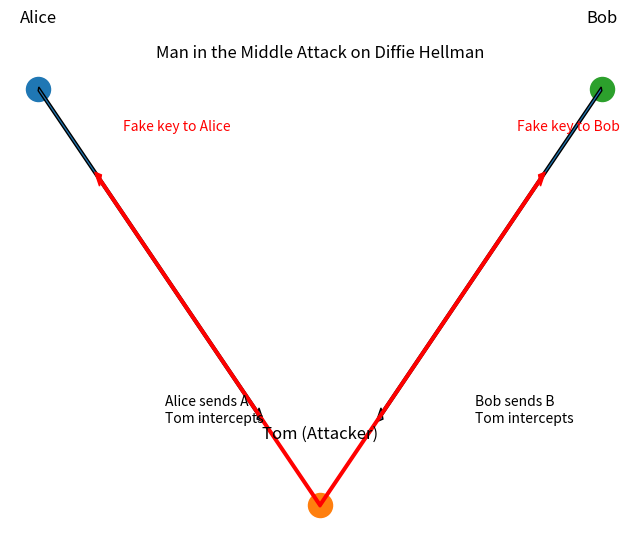

Reproduce this figure in Python.
# Quantum Computing Lab 10
# Diffie–Hellman Key Exchange with Man-in-the-Middle Attack
# Alice, Bob, Tom (Attacker)

# Step 1: Shared prime and generator
p = 23                      # Prime number
g = 5                       # Generator

print("Public parameters:")
print("Prime p =", p)
print("Generator g =", g)
print()

# Step 2: Private keys
a = 6                       # Alice private key
b = 15                      # Bob private key
t = 9                       # Tom private key

# Step 3: Genuine public keys
A_real = pow(g, a, p)       # g^a mod p
B_real = pow(g, b, p)       # g^b mod p

print("REAL public keys (before interception):")
print("Alice public key A =", A_real)
print("Bob public key B =", B_real)
print()

# Step 4: Tom intercepts and replaces keys
T_public = pow(g, t, p)

print("Tom intercepts and replaces keys:")
print("Alice receives FAKE B =", T_public)
print("Bob receives FAKE A =", T_public)
print()

# Step 5: Alice computes shared key thinking it is Bob
shared_A_T = pow(T_public, a, p)

# Step 6: Bob computes shared key thinking it is Alice
shared_B_T = pow(T_public, b, p)

# Step 7: Tom computes real shared keys with both sides
shared_T_A = pow(A_real, t, p)
shared_T_B = pow(B_real, t, p)

print("=== FINAL SHARED KEYS ===")
print("Alice's secret key (actually with Tom):", shared_A_T)
print("Tom's key with Alice:", shared_T_A)
print()

print("Bob's secret key (actually with Tom):", shared_B_T)
print("Tom's key with Bob:", shared_T_B)
print()

print("=== VERIFICATION ===")
print("Do Alice and Bob share the same key? ", shared_A_T == shared_B_T)
print()

# ---------------------------------------------
# Visualization of MITM Attack
# ---------------------------------------------
import matplotlib.pyplot as plt

plt.figure(figsize=(8,6))

# Positions of players
alice = (0, 1)
tom = (1, 0.5)
bob = (2, 1)

plt.scatter(*alice, s=300)
plt.scatter(*tom, s=300)
plt.scatter(*bob, s=300)

plt.text(alice[0], alice[1]+0.08, "Alice", ha="center", fontsize=12)
plt.text(tom[0], tom[1]+0.08, "Tom (Attacker)", ha="center", fontsize=12)
plt.text(bob[0], bob[1]+0.08, "Bob", ha="center", fontsize=12)

# Intercepted paths
plt.arrow(alice[0], alice[1], 0.8, -0.4, width=0.005, length_includes_head=True)
plt.text(0.45, 0.6, "Alice sends A\nTom intercepts", fontsize=10)

plt.arrow(bob[0], bob[1], -0.8, -0.4, width=0.005, length_includes_head=True)
plt.text(1.55, 0.6, "Bob sends B\nTom intercepts", fontsize=10)

# Fake keys from Tom
plt.arrow(tom[0], tom[1], -0.8, 0.4, width=0.005, color="red", length_includes_head=True)
plt.text(0.3, 0.95, "Fake key to Alice", fontsize=10, color="red")

plt.arrow(tom[0], tom[1], 0.8, 0.4, width=0.005, color="red", length_includes_head=True)
plt.text(1.7, 0.95, "Fake key to Bob", fontsize=10, color="red")

plt.title("Man in the Middle Attack on Diffie Hellman")
plt.axis("off")
plt.show()
